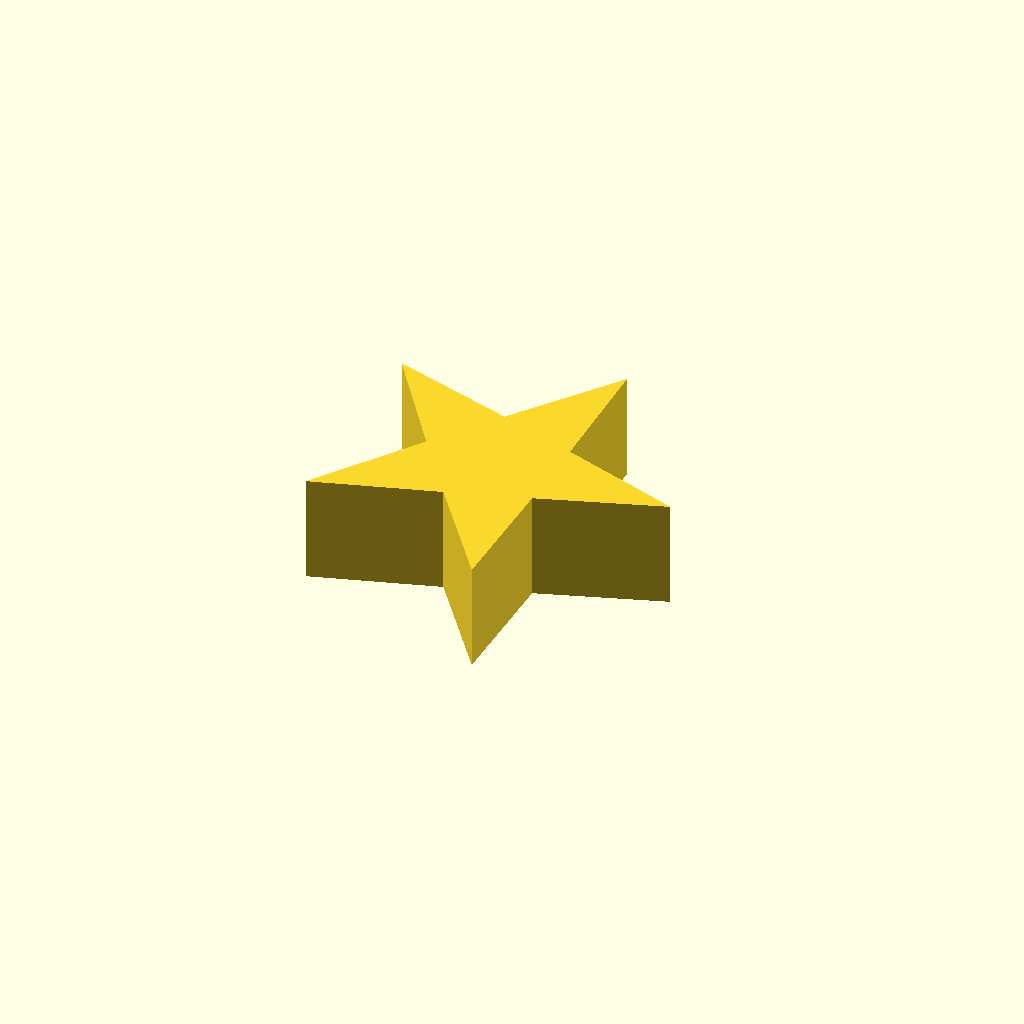
Cell 1: the model at its default parameters.
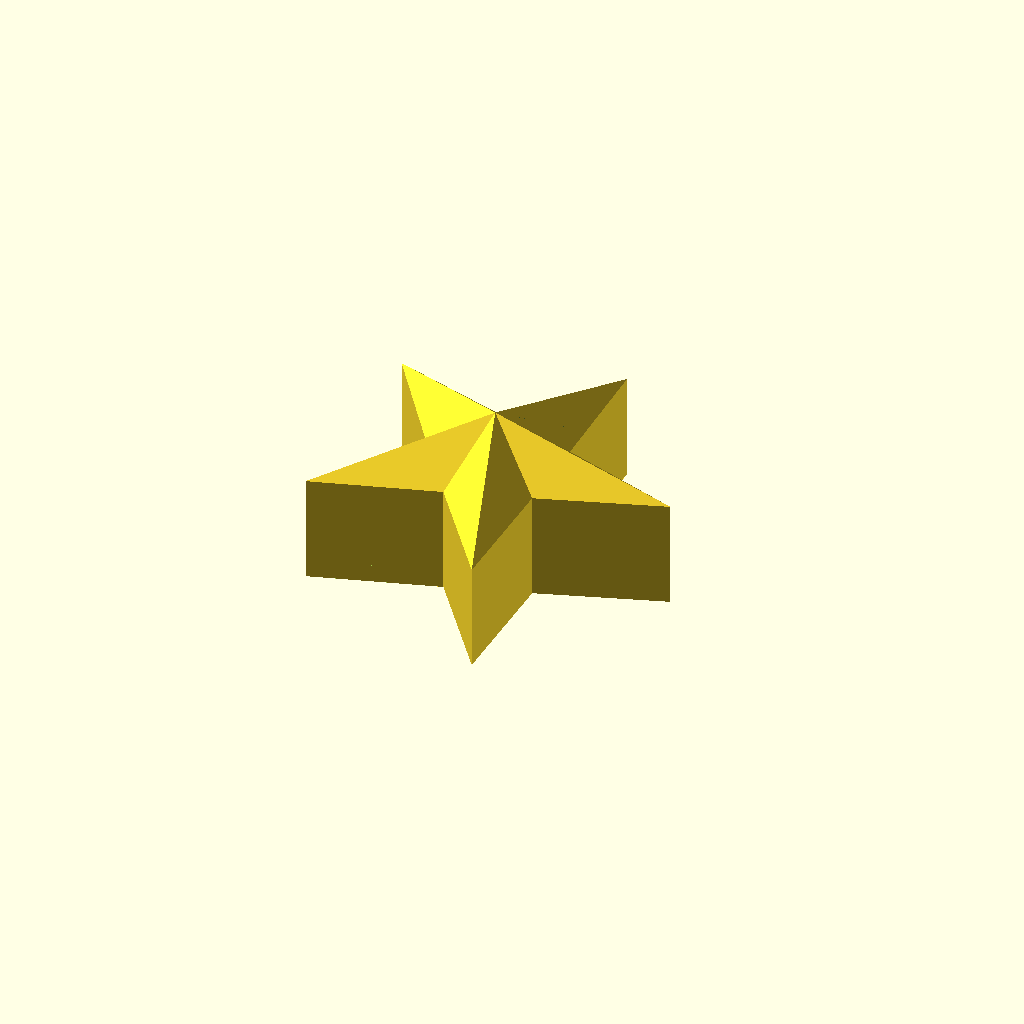
Cell 2: the same model with lokk = true.
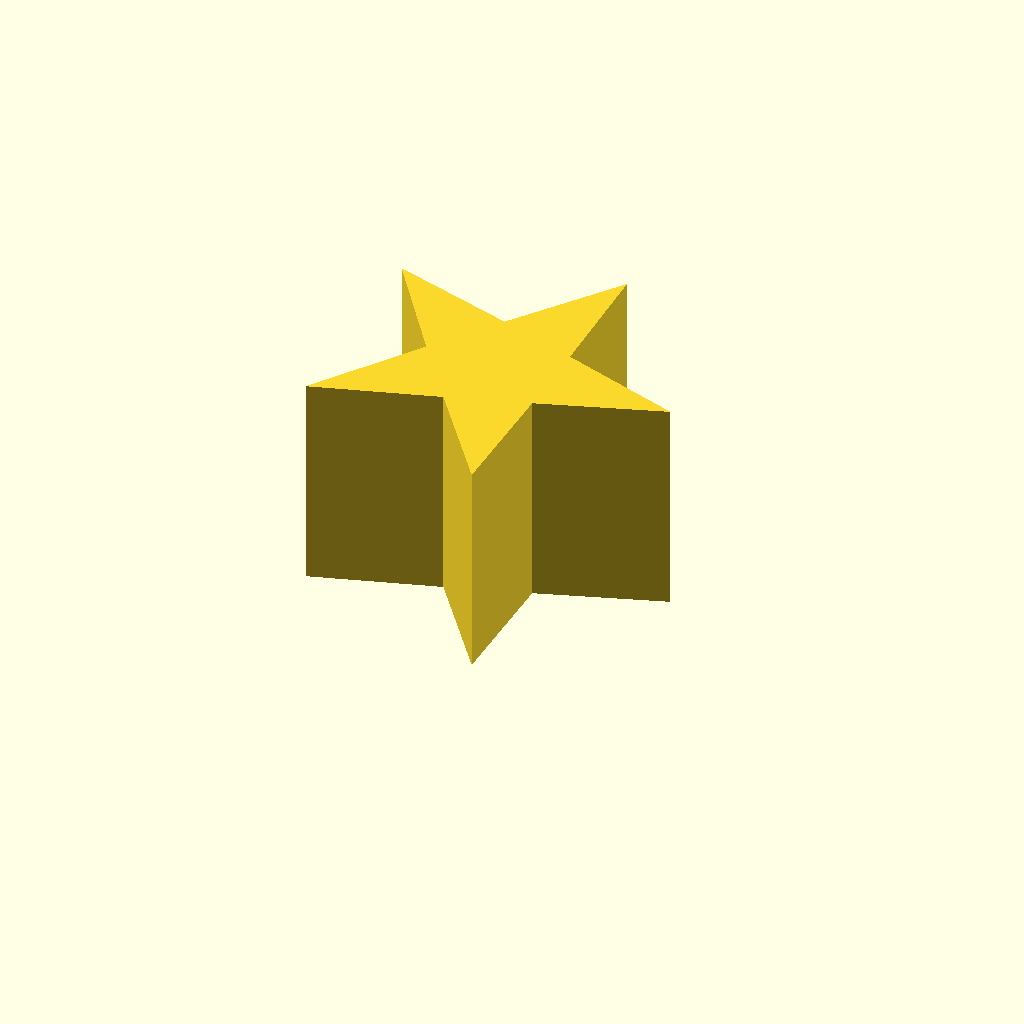
Cell 3: the same model with boxheight = 60.
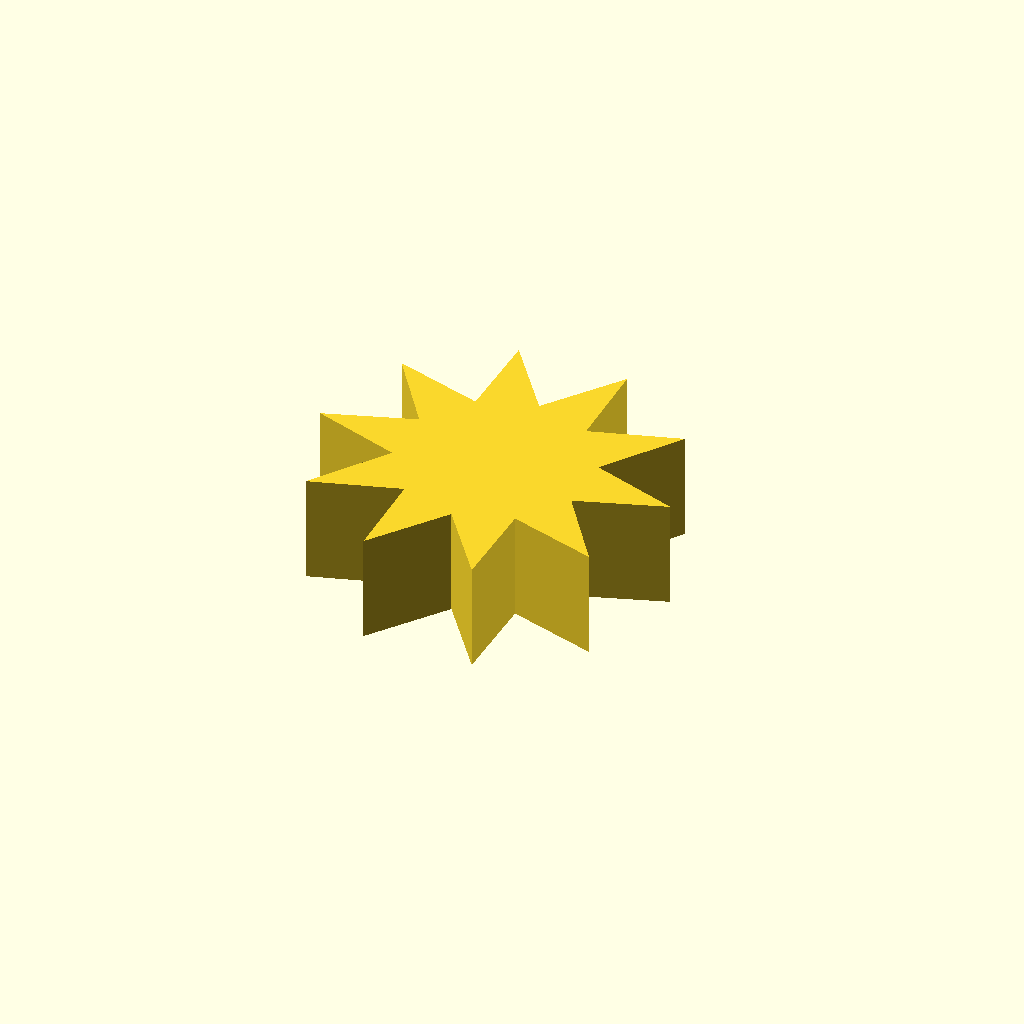
Cell 4 — cornerCount set to 10, the other parameters unchanged.
One fixed orthographic camera (rotation 55°, 0°, 25°; colour scheme Cornfield) for every cell.
OpenSCAD source file Pointy_Star/boks.scad:
// POINTY STAR
// fully parameterized pointy star
//
// created by Moritz Walter 2014
// iamnotachoice.com
// released under GPLv3 http://www.gnu.org/licenses/gpl.html

boxheight=30;
cornerCount = 5;
starRadius = 50;
cornerWidth = 17;
cornerHeight = 15;
cornerFN = 4;
maniFix=0.01;
vegger=2;
lokk=false;
boks=true;

// experimental
useExperimentalTruncation=false;

// Boks
if (boks) {
    linear_extrude(boxheight)
        projection()
            halveStar();
}

// Lokk
if (lokk) {
    translate([0,0,boxheight]) {
        halveStar();
    }
}

module halveStar(){
	difference(){
		star();
		translate([0,0,-cornerHeight])
			cylinder(r=1.3*starRadius,h=2*cornerHeight,center=true,$fn=cornerCount);
	}
}

module star() {
	union(){
		for( i=[1:1:cornerCount] ) {
			rotate( [0,0,360/cornerCount * i] )
				truncatedCorner();
		}
		manifoldFix();
		scale([1,1,-1])
			manifoldFix();
	}
}

module manifoldFix(){
	translate([0,0,cornerHeight/2])
		cylinder(r1=cornerHeight, r2=0,h=cornerHeight+maniFix,center=true);
}

module truncatedCorner(){
	difference(){
		corner();
		translate([-starRadius/2,0,0] )
			cube([starRadius,starRadius,starRadius],center=true);
		if(useExperimentalTruncation){
			rotate([0,0,180/cornerCount])
				translate( [starRadius/2,cornerWidth,0] )
					cube([starRadius,2*cornerWidth,2*cornerHeight],center=true);
			rotate([0,0,-180/cornerCount])
				translate( [starRadius/2,-cornerWidth,0] )
					cube([starRadius,2*cornerWidth,2*cornerHeight],center=true);
		}

	}
}

module corner(){
	scale( [starRadius,cornerWidth,cornerHeight] )
		rotate([0,90,0])
			translate([0,0,0.5])
				cylinder( r1=1, r2=0, h=1, $fn = cornerFN, center=true );

}

module experimentalCorner(){
	for(i=[1:1:cornerSegmentCount]){
		// angle=90-i*90/cornerSegmentCount
		// lastAngle=90-(i-1)*90/cornerSegmentCount
		// x=cos(lastAngle)*starRadius
		// h=(cos(angle)-cos(lastAngle))*starRadius
		// r1=sin(lastAngle);
		// r2=sin(angle)

		// x=cos(90-(i-1)*90/cornerSegmentCount)*starRadius
		// h=(cos(90-i*90/cornerSegmentCount)-cos(90-(i-1)*90/cornerSegmentCount))*starRadius
		// r1=sin(90-(i-1)*90/cornerSegmentCount);
		// r2=sin(90-i*90/cornerSegmentCount)
		scale([1,cornerWidth,cornerHeight])
			translate([(cos(90-i*90/cornerSegmentCount)-cos(90-(i-1)*90/cornerSegmentCount))*starRadius/2+cos(90-(i-1)*90/cornerSegmentCount)*starRadius,0,0] )
				rotate( [0,90,0] )
					cylinder( h=(cos(90-i*90/cornerSegmentCount)-cos(90-(i-1)*90/cornerSegmentCount))*starRadius, r1=sin(90-(i-1)*90/cornerSegmentCount), r2=sin(90-i*90/cornerSegmentCount), $fn = cornerFN, center=true );
	}
}
Customizer parameters (derived from the source; name, type, default, range or options):
boxheight: number, default 30
cornerCount: number, default 5
starRadius: number, default 50
cornerWidth: number, default 17
cornerHeight: number, default 15
cornerFN: number, default 4
maniFix: number, default 0.01
vegger: number, default 2
lokk: bool, default false
boks: bool, default true
useExperimentalTruncation: bool, default false
